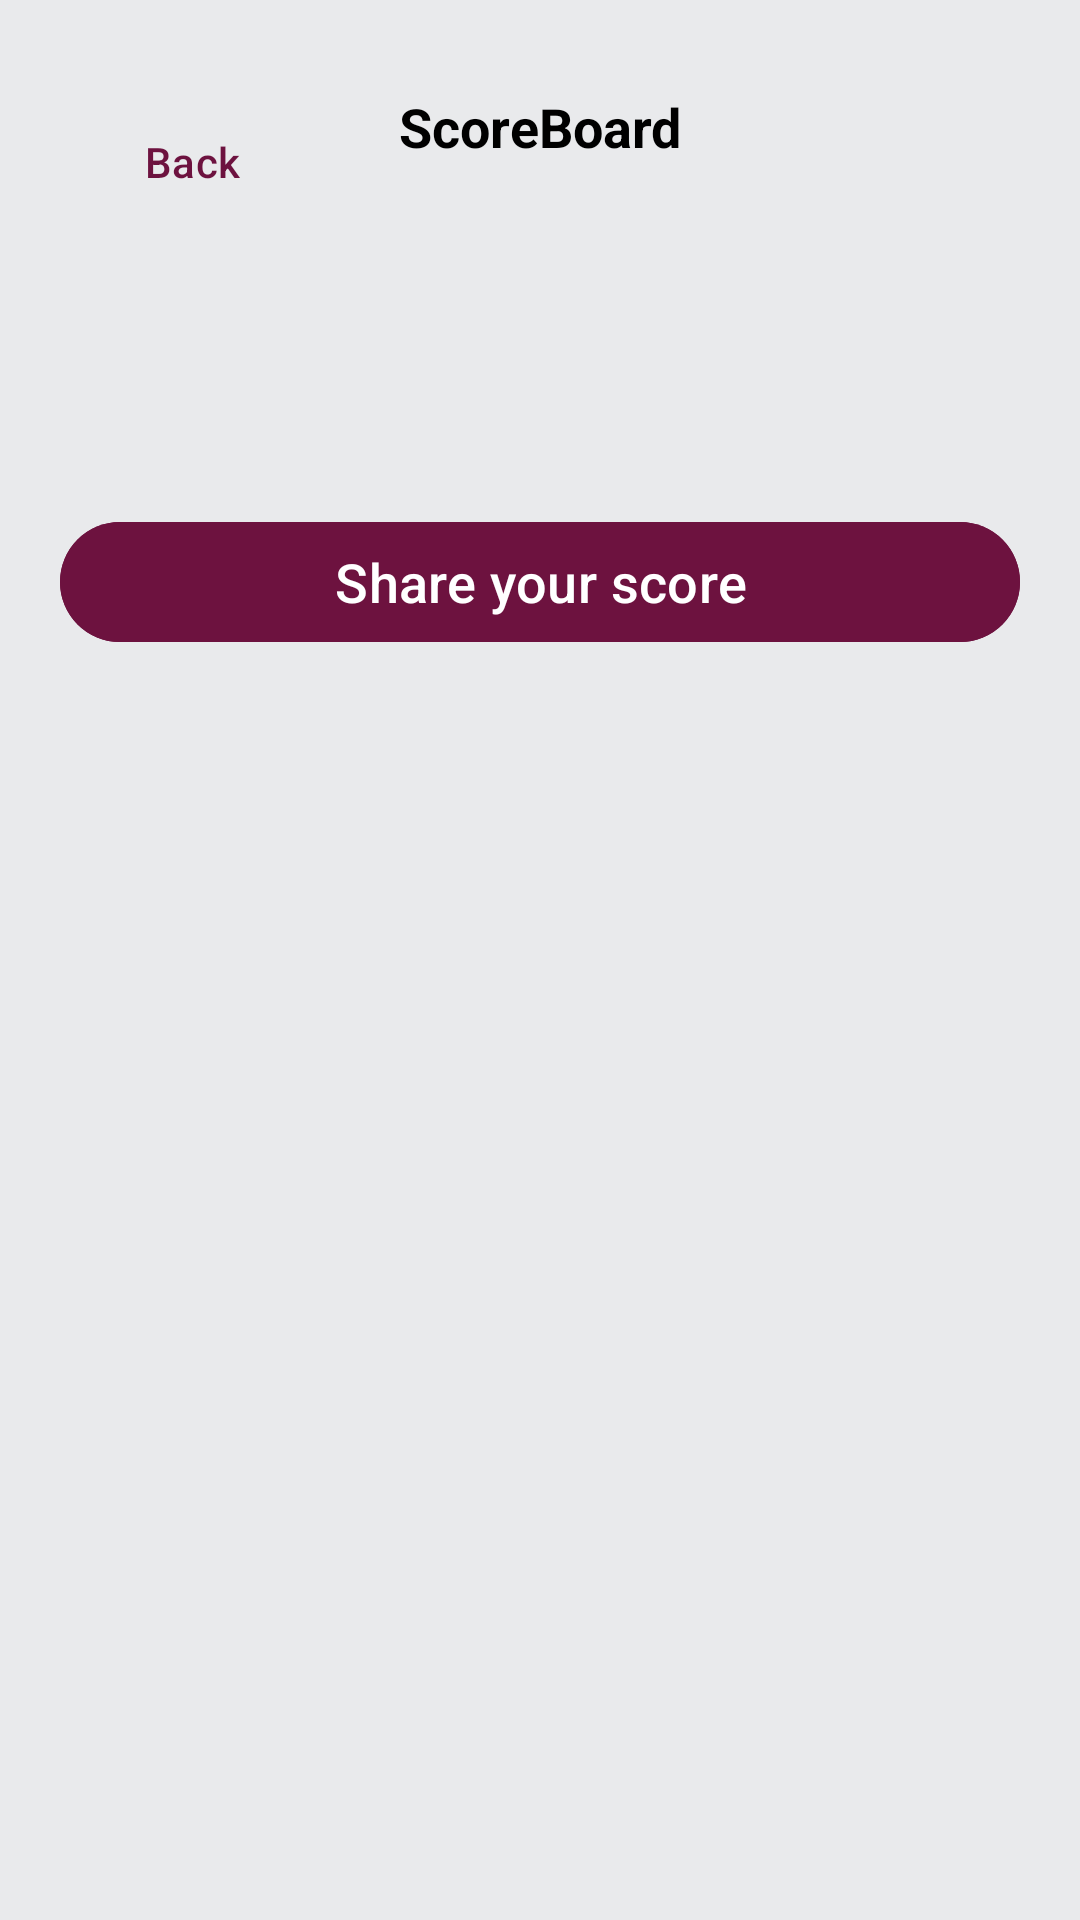

Write the Android layout XML for this screen, with the resource values it uses.
<!-- AndroidManifest.xml: application theme Theme.MyQuizApp -->
<!-- res/layout/result_screen.xml -->
<?xml version="1.0" encoding="utf-8"?>
<RelativeLayout xmlns:android="http://schemas.android.com/apk/res/android"
    android:layout_width="match_parent"
    android:layout_height="match_parent"
    android:orientation="vertical"
    android:background="#e9eaec"
    android:padding="20dp">

    <TextView
        android:layout_width="wrap_content"
        android:layout_height="wrap_content"
        android:id="@+id/scoreLabel"
        android:textSize="18sp"
        android:textStyle="bold"
        android:text="ScoreBoard"
        android:textColor="@color/black"
        android:layout_centerHorizontal="true"
        android:layout_marginTop="10dp"
        />

    <Button
        android:layout_width="wrap_content"
        android:layout_height="wrap_content"
        android:background="@android:color/transparent"
        android:text="Back"
        android:textColor="#6D123F"
        android:id="@+id/backBtn"
        android:layout_marginTop="10dp"
        android:enabled="false"
        />


    <Button
        android:id="@+id/btn_next"
        android:layout_width="match_parent"
        android:layout_height="wrap_content"
        android:text="Share your score"
        android:textSize="18sp"
        android:textColor="@color/white"
        android:backgroundTint="#6d123f"
        android:layout_centerHorizontal="true"
        android:layout_marginTop="150dp"
        android:layout_marginBottom="20dp"/>

</RelativeLayout>
<!-- resources referenced by this layout -->
<resources>
  <style name="Theme.MyQuizApp" parent="Base.Theme.MyQuizApp" />
  <style name="Base.Theme.MyQuizApp" parent="Theme.Material3.DayNight.NoActionBar">
          
          <item name="colorPrimary">#FFB6C1</item>
          <item name="colorPrimaryContainer">#FFB6C1</item>
          <item name="colorOnPrimary">#FFFFFF</item>
          <item name="android:windowBackground">#6d123f</item> 
          <item name="colorAccent">#6d123f</item> 
          <item name="android:textColorPrimary">#ffffff</item> 
          <item name="android:textColorSecondary">#d3b7c5</item>
      </style>
  <!-- not gathered from this repository: default colours our renderer supplied (Android Studio template values) -->
  <color name="black">#FF000000</color>
  <color name="white">#FFFFFFFF</color>
</resources>
